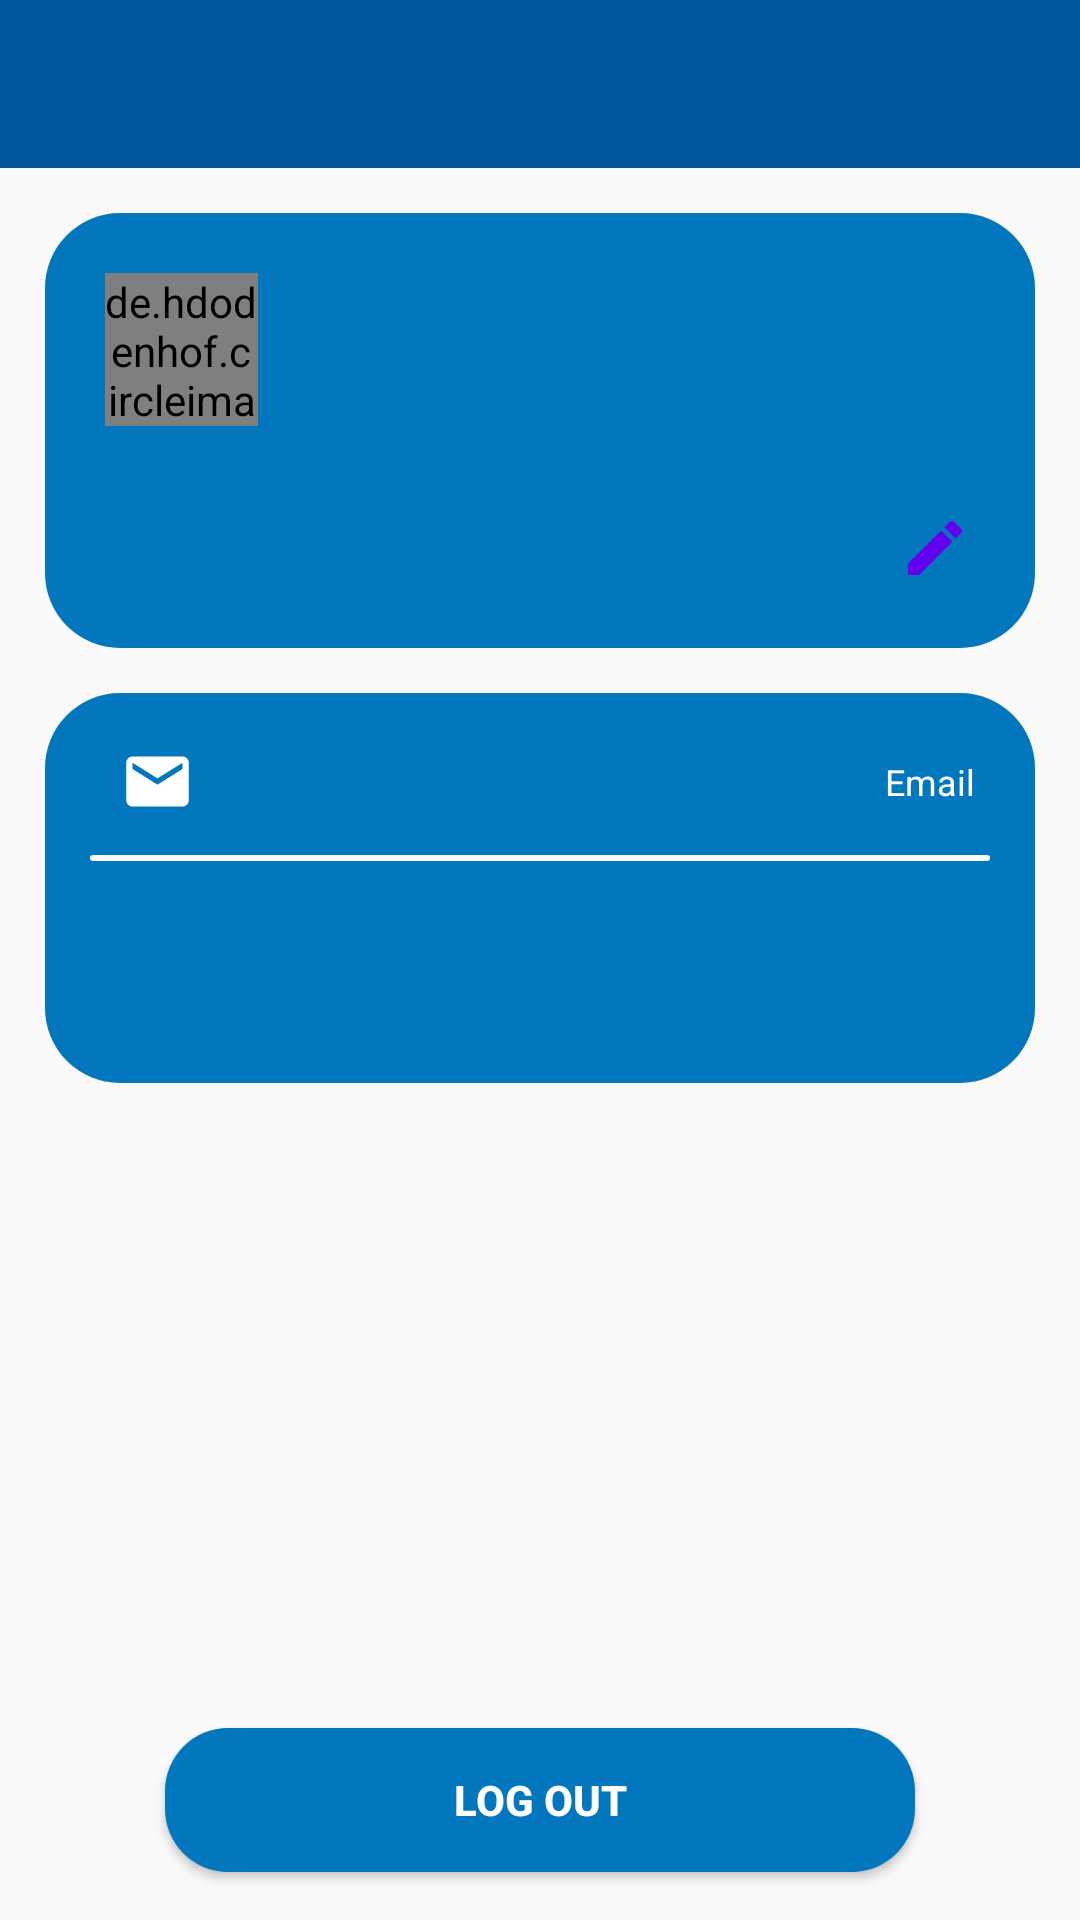

Here is an Android app screen rendered from its layout file. Give the layout XML and the strings, colors and styles it references.
<!-- AndroidManifest.xml: application theme AppTheme -->
<!-- res/layout/activity_edit_profile.xml -->
<?xml version="1.0" encoding="utf-8"?>
<android.support.constraint.ConstraintLayout xmlns:android="http://schemas.android.com/apk/res/android"
    xmlns:app="http://schemas.android.com/apk/res-auto"
    xmlns:tools="http://schemas.android.com/tools"
    android:layout_width="match_parent"
    android:layout_height="match_parent"
    tools:context=".EditProfile">

    <android.support.v7.widget.Toolbar
        android:id="@+id/EditProfile_Toolbar"
        android:layout_width="match_parent"
        android:layout_height="wrap_content"
        android:layout_margin="0dp"
        android:background="@color/primaryColor"
        android:theme="@style/ThemeOverlay.AppCompat.Dark.ActionBar"
        app:layout_constraintEnd_toEndOf="parent"
        app:layout_constraintStart_toStartOf="parent"
        app:layout_constraintTop_toTopOf="parent"
        app:popupTheme="@style/ThemeOverlay.AppCompat.Light" />

    <View
        android:id="@+id/EditProfile_Upperview"
        android:layout_width="0dp"
        android:layout_height="145dp"
        android:layout_marginStart="15dp"
        android:layout_marginTop="15dp"
        android:layout_marginEnd="15dp"
        android:background="@drawable/shape_editprofile"
        app:layout_constraintEnd_toEndOf="parent"
        app:layout_constraintStart_toStartOf="parent"
        app:layout_constraintTop_toBottomOf="@+id/EditProfile_Toolbar" />

    <de.hdodenhof.circleimageview.CircleImageView
        android:id="@+id/EditProfile_UserImage"
        android:layout_width="51dp"
        android:layout_height="51dp"
        android:layout_marginStart="35dp"
        android:layout_marginTop="20dp"
        android:src="@drawable/user"
        android:visibility="visible"
        app:layout_constraintStart_toStartOf="parent"
        app:layout_constraintTop_toTopOf="@+id/EditProfile_Upperview" />

    <TextView
        android:id="@+id/EditProfile_UserName"
        android:layout_width="wrap_content"
        android:layout_height="wrap_content"
        android:layout_marginStart="10dp"
        android:fontFamily="sans-serif"
        android:textAlignment="center"
        android:textColor="@color/primaryTextColor"
        android:textSize="15sp"
        android:textStyle="bold"
        app:layout_constraintBottom_toBottomOf="@+id/EditProfile_UserImage"
        app:layout_constraintStart_toEndOf="@+id/EditProfile_UserImage"
        app:layout_constraintTop_toTopOf="@+id/EditProfile_UserImage" />

    <TextView
        android:id="@+id/EditProfile_Desc"
        android:layout_width="0dp"
        android:layout_height="0dp"
        android:layout_marginTop="8dp"
        android:layout_marginEnd="8dp"
        android:layout_marginBottom="16dp"
        android:fontFamily="sans-serif"
        android:textColor="@color/primaryTextColor"
        android:textSize="13sp"
        app:layout_constraintBottom_toBottomOf="@+id/EditProfile_Upperview"
        app:layout_constraintEnd_toStartOf="@+id/EditProfile_EditProfileButtonImage"
        app:layout_constraintHorizontal_bias="0.0"
        app:layout_constraintStart_toStartOf="@+id/EditProfile_UserName"
        app:layout_constraintTop_toBottomOf="@+id/EditProfile_UserName"
        app:layout_constraintVertical_bias="0.0" />

    <ImageButton
        android:id="@+id/EditProfile_EditProfileButtonImage"
        android:layout_width="37dp"
        android:layout_height="37dp"
        android:layout_marginEnd="15dp"
        android:layout_marginBottom="15dp"
        android:background="@drawable/shape_custombutton_round"
        android:onClick="editProfileImage"
        android:src="@drawable/edit"
        app:layout_constraintBottom_toBottomOf="@+id/EditProfile_Upperview"
        app:layout_constraintEnd_toEndOf="@+id/EditProfile_Upperview" />

    <View
        android:id="@+id/EditProfile_Midview"
        android:layout_width="0dp"
        android:layout_height="130dp"
        android:layout_marginStart="15dp"
        android:layout_marginTop="15dp"
        android:layout_marginEnd="15dp"
        android:background="@drawable/shape_editprofile"
        app:layout_constraintEnd_toEndOf="parent"
        app:layout_constraintStart_toStartOf="parent"
        app:layout_constraintTop_toBottomOf="@+id/EditProfile_Upperview" />

    <ImageView
        android:id="@+id/EditProfile_MailIcon"
        android:layout_width="25dp"
        android:layout_height="25dp"
        android:layout_marginStart="25dp"
        android:layout_marginTop="17dp"
        app:layout_constraintStart_toStartOf="@+id/EditProfile_Midview"
        app:layout_constraintTop_toTopOf="@+id/EditProfile_Midview"
        app:srcCompat="@drawable/mail" />

    <TextView
        android:id="@+id/EditProfile_UserEmail"
        android:layout_width="0dp"
        android:layout_height="wrap_content"
        android:layout_marginStart="20dp"
        android:textAlignment="textStart"
        android:textColor="@color/primaryTextColor"
        app:layout_constraintBottom_toBottomOf="@+id/EditProfile_MailIcon"
        app:layout_constraintStart_toEndOf="@+id/EditProfile_MailIcon"
        app:layout_constraintTop_toTopOf="@+id/EditProfile_MailIcon" />

    <TextView
        android:layout_width="wrap_content"
        android:layout_height="wrap_content"
        android:layout_marginEnd="20dp"
        android:text="Email"
        android:textAlignment="textEnd"
        android:textColor="@android:color/white"
        android:textSize="12sp"
        app:layout_constraintBottom_toBottomOf="@+id/EditProfile_UserEmail"
        app:layout_constraintEnd_toEndOf="@+id/EditProfile_Midview"
        app:layout_constraintTop_toTopOf="@+id/EditProfile_UserEmail" />

    <View
        android:layout_width="0dp"
        android:layout_height="2dp"
        android:layout_marginStart="15dp"
        android:layout_marginTop="12dp"
        android:layout_marginEnd="15dp"
        android:background="@drawable/shape_cutom_button"
        android:backgroundTint="@color/primaryTextColor"
        app:layout_constraintEnd_toEndOf="@+id/EditProfile_Midview"
        app:layout_constraintStart_toStartOf="@+id/EditProfile_Midview"
        app:layout_constraintTop_toBottomOf="@+id/EditProfile_MailIcon" />

    <Button
        android:id="@+id/EditProfile_LogOutBtn"
        android:layout_width="250dp"
        android:layout_height="wrap_content"
        android:layout_marginStart="16dp"
        android:layout_marginEnd="16dp"
        android:layout_marginBottom="16dp"
        android:background="@drawable/shape_button_dark"
        android:onClick="logOut"
        android:text="Log out"
        android:textAlignment="center"
        android:textColor="@color/primaryTextColor"
        android:textStyle="bold"
        app:layout_constraintBottom_toBottomOf="parent"
        app:layout_constraintEnd_toEndOf="parent"
        app:layout_constraintStart_toStartOf="parent" />

</android.support.constraint.ConstraintLayout>
<!-- resources referenced by this layout -->
<resources>
  <color name="primaryColor">#01579b</color>
  <color name="primaryTextColor">#ffffff</color>
  <!-- drawable edit (drawable) -->
  <vector xmlns:android="http://schemas.android.com/apk/res/android"
      android:width="24dp"
      android:height="24dp"
      android:autoMirrored="true"
      android:tint="@color/colorPrimary"
      android:viewportWidth="24.0"
      android:viewportHeight="24.0">
      <path
          android:fillColor="#FF000000"
          android:pathData="M3,17.25V21h3.75L17.81,9.94l-3.75,-3.75L3,17.25zM20.71,7.04c0.39,-0.39 0.39,-1.02 0,-1.41l-2.34,-2.34c-0.39,-0.39 -1.02,-0.39 -1.41,0l-1.83,1.83 3.75,3.75 1.83,-1.83z" />
  </vector>
  <!-- drawable mail (drawable) -->
  <vector xmlns:android="http://schemas.android.com/apk/res/android"
      android:width="24dp"
      android:height="24dp"
      android:autoMirrored="true"
      android:tint="#FFFFFF"
      android:viewportWidth="24.0"
      android:viewportHeight="24.0">
      <path
          android:fillColor="#FF000000"
          android:pathData="M20,4L4,4c-1.1,0 -1.99,0.9 -1.99,2L2,18c0,1.1 0.9,2 2,2h16c1.1,0 2,-0.9 2,-2L22,6c0,-1.1 -0.9,-2 -2,-2zM20,8l-8,5 -8,-5L4,6l8,5 8,-5v2z" />
  </vector>
  <!-- drawable shape_button_dark (drawable) -->
  <?xml version="1.0" encoding="utf-8"?>
  <ripple xmlns:android="http://schemas.android.com/apk/res/android"
      android:color="@android:color/white">
      <item>
          <shape android:shape="rectangle">
              <solid android:color="@color/secondaryColor" />
              <corners android:radius="21dp" />
          </shape>
      </item>
  
  </ripple>
  <!-- drawable shape_cutom_button (drawable) -->
  <?xml version="1.0" encoding="utf-8"?>
  <ripple xmlns:android="http://schemas.android.com/apk/res/android"
      android:color="@android:color/white">
      <item>
          <shape android:shape="rectangle">
              <solid android:color="@color/colorPrimaryDark" />
              <corners android:radius="21dp" />
          </shape>
      </item>
  
  </ripple>
  <!-- drawable shape_editprofile (drawable) -->
  <?xml version="1.0" encoding="utf-8"?>
  <shape xmlns:android="http://schemas.android.com/apk/res/android"
      android:shape="rectangle">
  
      <solid android:color="@color/secondaryColor" />
      <corners android:radius="25dp" />
  
  </shape>
  <!-- drawable user (drawable) -->
  <vector xmlns:android="http://schemas.android.com/apk/res/android"
      android:width="24dp"
      android:height="24dp"
      android:autoMirrored="true"
      android:tint="#FFFFFF"
      android:viewportWidth="24.0"
      android:viewportHeight="24.0">
      <path
          android:fillColor="#FF000000"
          android:pathData="M12,12c2.21,0 4,-1.79 4,-4s-1.79,-4 -4,-4 -4,1.79 -4,4 1.79,4 4,4zM12,14c-2.67,0 -8,1.34 -8,4v2h16v-2c0,-2.66 -5.33,-4 -8,-4z" />
  </vector>
  <style name="AppTheme" parent="Theme.AppCompat.Light.NoActionBar">
          
          <item name="colorPrimary">@color/primaryLightColor</item>
          <item name="colorPrimaryDark">@color/primaryDarkColor</item>
          <item name="colorAccent">@color/primaryColor</item>
      </style>
  <color name="secondaryColor">#0277bd</color>
  <color name="primaryLightColor">#4f83cc</color>
  <color name="primaryDarkColor">#002f6c</color>
  <!-- not gathered from this repository: default colours our renderer supplied (Android Studio template values) -->
  <color name="colorPrimary">#FF6200EE</color>
  <color name="colorPrimaryDark">#FF3700B3</color>
</resources>
